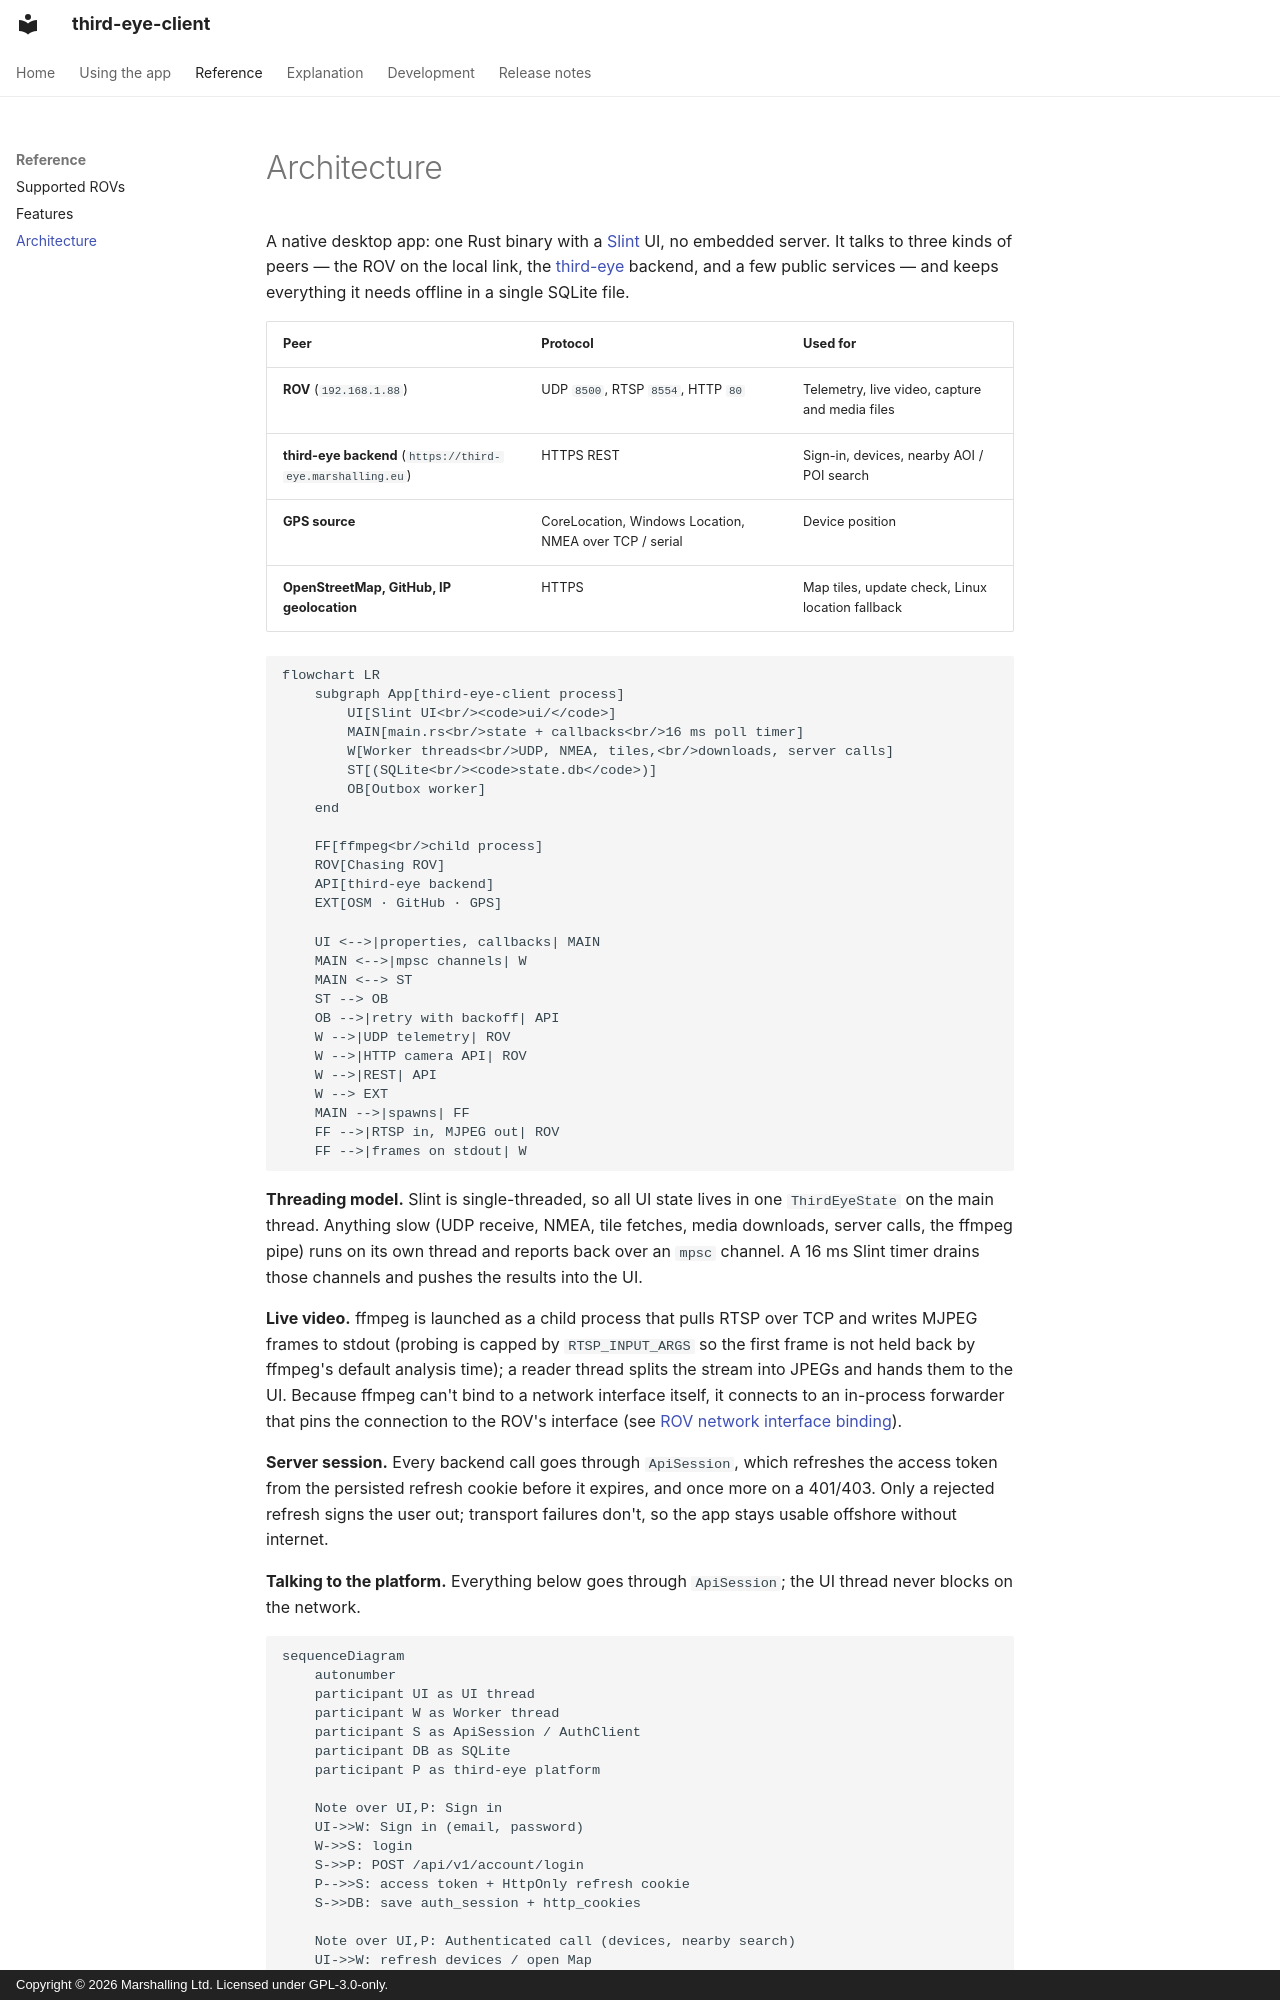

repository: marshalling-ltd/third-eye-client · page: reference/architecture/index.html · generator: mkdocs · copyright: Copyright © 2026 Marshalling Ltd. Licensed under GPL-3.0-only.

# Architecture

A native desktop app: one Rust binary with a [Slint](https://slint.dev/) UI, no embedded server. It talks to three kinds of peers — the ROV on the local link, the
[third-eye](https://github.com/marshalling-ltd/third-eye-platform) backend, and a few public services — and keeps everything it needs offline in a single SQLite file.

| Peer | Protocol | Used for |
|---|---|---|
| **ROV** (`192.168.1.88`) | UDP `8500`, RTSP `8554`, HTTP `80` | Telemetry, live video, capture and media files |
| **third-eye backend** (`https://third-eye.marshalling.eu`) | HTTPS REST | Sign-in, devices, nearby AOI / POI search |
| **GPS source** | CoreLocation, Windows Location, NMEA over TCP / serial | Device position |
| **OpenStreetMap, GitHub, IP geolocation** | HTTPS | Map tiles, update check, Linux location fallback |

```mermaid
flowchart LR
    subgraph App[third-eye-client process]
        UI[Slint UI<br/><code>ui/</code>]
        MAIN[main.rs<br/>state + callbacks<br/>16 ms poll timer]
        W[Worker threads<br/>UDP, NMEA, tiles,<br/>downloads, server calls]
        ST[(SQLite<br/><code>state.db</code>)]
        OB[Outbox worker]
    end

    FF[ffmpeg<br/>child process]
    ROV[Chasing ROV]
    API[third-eye backend]
    EXT[OSM · GitHub · GPS]

    UI <-->|properties, callbacks| MAIN
    MAIN <-->|mpsc channels| W
    MAIN <--> ST
    ST --> OB
    OB -->|retry with backoff| API
    W -->|UDP telemetry| ROV
    W -->|HTTP camera API| ROV
    W -->|REST| API
    W --> EXT
    MAIN -->|spawns| FF
    FF -->|RTSP in, MJPEG out| ROV
    FF -->|frames on stdout| W
```

**Threading model.** Slint is single-threaded, so all UI state lives in one `ThirdEyeState` on the main thread. Anything slow (UDP receive, NMEA, tile fetches, media
downloads, server calls, the ffmpeg pipe) runs on its own thread and reports back over an `mpsc` channel. A 16 ms Slint timer drains those channels and pushes the results
into the UI.

**Live video.** ffmpeg is launched as a child process that pulls RTSP over TCP and writes MJPEG frames to stdout (probing is capped by `RTSP_INPUT_ARGS` so the first frame is not held back by ffmpeg's default analysis time); a reader thread splits the stream into JPEGs and hands them
to the UI. Because ffmpeg can't bind to a network interface itself, it connects to an in-process forwarder that pins the connection to the ROV's interface (see [ROV network interface binding](../explanation/finding-the-rov.md)).

**Server session.** Every backend call goes through `ApiSession`, which refreshes the access token from the persisted refresh cookie before it expires, and once more on a
401/403. Only a rejected refresh signs the user out; transport failures don't, so the app stays usable offshore without internet.

**Talking to the platform.** Everything below goes through `ApiSession`; the UI thread never blocks on the network.

```mermaid
sequenceDiagram
    autonumber
    participant UI as UI thread
    participant W as Worker thread
    participant S as ApiSession / AuthClient
    participant DB as SQLite
    participant P as third-eye platform

    Note over UI,P: Sign in
    UI->>W: Sign in (email, password)
    W->>S: login
    S->>P: POST /api/v1/account/login
    P-->>S: access token + HttpOnly refresh cookie
    S->>DB: save auth_session + http_cookies
